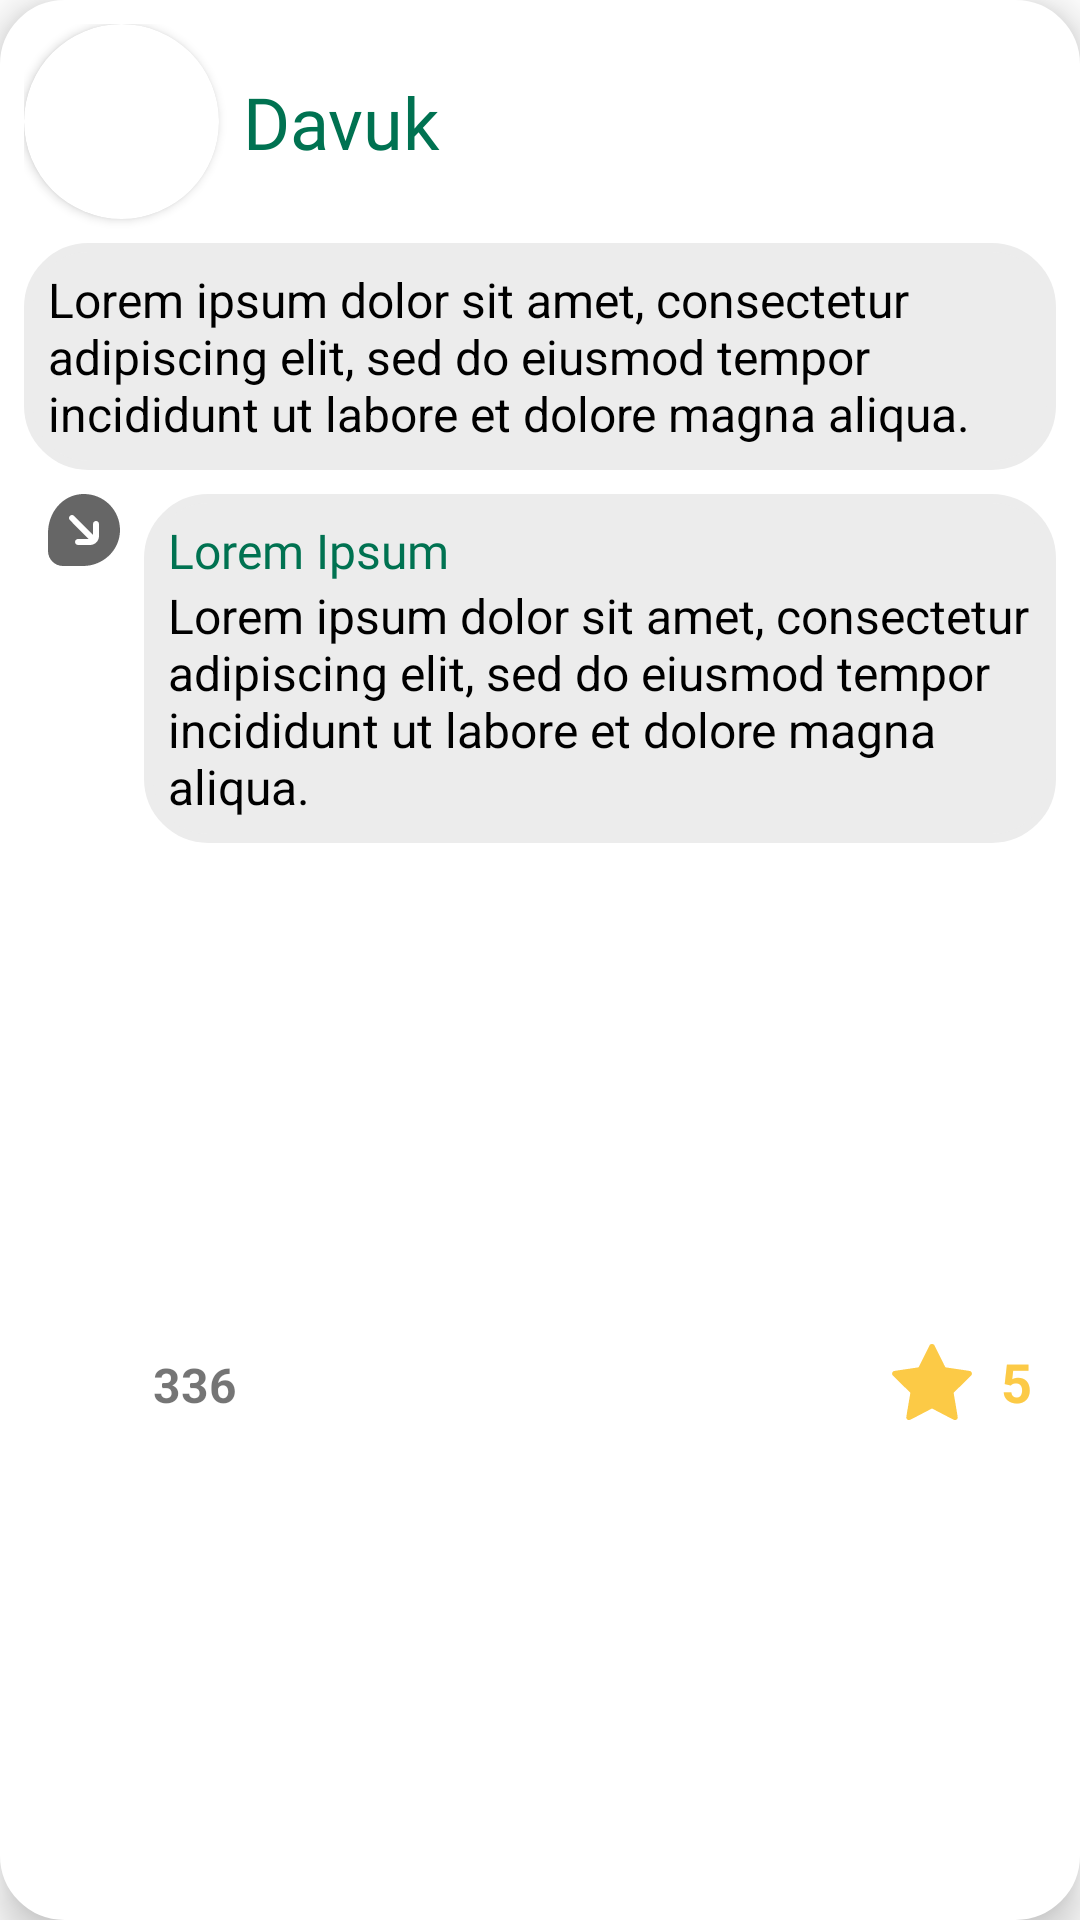

Write the Android layout XML for this screen, with the resource values it uses.
<!-- AndroidManifest.xml: application theme Theme.Bahceden -->
<!-- res/layout/layout_comment_customer_view.xml -->
<?xml version="1.0" encoding="utf-8"?>
<androidx.constraintlayout.widget.ConstraintLayout xmlns:android="http://schemas.android.com/apk/res/android"
    xmlns:app="http://schemas.android.com/apk/res-auto"
    xmlns:tools="http://schemas.android.com/tools"
    android:layout_width="match_parent"
    android:layout_height="wrap_content"
    android:layout_margin="8dp"
    android:background="@drawable/bg_curved_border"
    android:backgroundTint="@color/white"
    android:elevation="8dp"
    android:padding="8dp">


    <androidx.cardview.widget.CardView
        android:id="@+id/commentImageHolder"
        android:layout_width="65dp"
        android:layout_height="65dp"
        app:cardCornerRadius="75dp"
        app:layout_constraintStart_toStartOf="parent"
        app:layout_constraintTop_toTopOf="parent">

        <ImageView
            android:id="@+id/commentImage"
            android:layout_width="match_parent"
            android:layout_height="match_parent"
            android:scaleType="centerCrop"
            android:src="@drawable/chicken" />
    </androidx.cardview.widget.CardView>

    <ImageView
        android:visibility="gone"
        android:id="@+id/commentDelete"
        android:layout_width="wrap_content"
        android:layout_height="wrap_content"
        android:src="@drawable/ic_delete"
        app:layout_constraintEnd_toEndOf="parent"
        app:layout_constraintTop_toTopOf="parent"
        android:layout_margin="16dp"/>

    <TextView
        android:id="@+id/commentName"
        android:layout_width="wrap_content"
        android:layout_height="wrap_content"
        android:layout_marginStart="8dp"
        android:fontFamily="@font/nexa_heavy"
        android:text="Davuk"
        android:textColor="@color/bahceden_green"
        android:textSize="24sp"
        app:layout_constraintBottom_toBottomOf="@id/commentImageHolder"
        app:layout_constraintStart_toEndOf="@id/commentImageHolder"
        app:layout_constraintTop_toTopOf="@id/commentImageHolder" />


    <TextView
        android:id="@+id/rating"
        android:layout_width="wrap_content"
        android:layout_height="wrap_content"
        android:layout_marginEnd="8dp"
        android:drawablePadding="8dp"
        android:drawableTint="@color/star_yellow"
        android:gravity="center"
        android:paddingTop="8dp"
        android:text="5"
        android:textColor="@color/star_yellow"
        android:textSize="18sp"
        android:textStyle="bold"
        app:drawableStartCompat="@drawable/ic_star"
        app:layout_constraintBottom_toBottomOf="parent"
        app:layout_constraintEnd_toEndOf="parent"
        app:layout_constraintTop_toBottomOf="@+id/commentReplyHolder" />

    <TextView
        android:id="@+id/commentMessage"
        android:layout_width="0dp"
        android:layout_height="wrap_content"
        android:layout_marginVertical="8dp"
        android:background="@drawable/bg_curved_border"
        android:backgroundTint="@color/gray"
        android:padding="8dp"
        android:text="@string/loremIpsum"
        android:textColor="@color/black"
        android:textSize="16dp"
        app:layout_constraintStart_toStartOf="parent"
        app:layout_constraintTop_toBottomOf="@id/commentImageHolder"
        app:layout_constraintEnd_toEndOf="parent"/>

    <androidx.constraintlayout.widget.ConstraintLayout
        android:visibility="visible"
        android:id="@+id/commentReplyHolder"
        android:layout_width="0dp"
        android:layout_height="wrap_content"
        android:layout_marginTop="8dp"
        app:layout_constraintEnd_toEndOf="@id/commentMessage"
        app:layout_constraintStart_toStartOf="@id/commentMessage"
        app:layout_constraintTop_toBottomOf="@id/commentMessage">

        <LinearLayout
            android:id="@+id/commentReplyLayout"
            android:layout_width="0dp"
            android:layout_height="wrap_content"
            android:layout_marginStart="40dp"
            android:background="@drawable/bg_curved_border"
            android:backgroundTint="@color/gray"
            android:orientation="vertical"
            android:padding="8dp"
            app:layout_constraintEnd_toEndOf="parent"
            app:layout_constraintStart_toStartOf="parent"
            app:layout_constraintTop_toTopOf="parent">

            <TextView
                android:id="@+id/commentReplyAuthor"
                android:layout_width="match_parent"
                android:layout_height="wrap_content"
                android:fontFamily="@font/nexa_heavy"
                android:text="Lorem Ipsum"
                android:textColor="@color/bahceden_green"
                android:textSize="16sp" />

            <TextView
                android:id="@+id/commentReply"
                android:layout_width="match_parent"
                android:layout_height="wrap_content"
                android:text="@string/loremIpsum"
                android:textColor="@color/black"
                android:textSize="16sp" />

        </LinearLayout>

        <ImageView
            android:layout_width="wrap_content"
            android:layout_height="wrap_content"
            android:layout_marginEnd="8dp"
            android:rotation="90"
            android:src="@drawable/ic_reply"
            app:layout_constraintEnd_toStartOf="@id/commentReplyLayout"
            app:layout_constraintTop_toTopOf="@id/commentReplyLayout" />


    </androidx.constraintlayout.widget.ConstraintLayout>

    <LinearLayout
        android:id="@+id/likeButton"
        android:layout_width="wrap_content"
        android:layout_height="wrap_content"
        app:layout_constraintBottom_toBottomOf="@+id/rating"
        app:layout_constraintStart_toStartOf="@id/commentMessage"
        android:layout_marginStart="10dp">

        <ImageView
            android:id="@+id/likeButtonHeart"
            android:layout_width="wrap_content"
            android:layout_height="wrap_content"
            android:src="@drawable/ic_unfavorite"/>

        <TextView
            android:id="@+id/likeCount"
            android:layout_width="wrap_content"
            android:layout_height="match_parent"
            android:text="336"
            android:textSize="16sp"
            android:textStyle="bold"
            android:layout_marginStart="8dp"/>

    </LinearLayout>
















</androidx.constraintlayout.widget.ConstraintLayout>
<!-- resources referenced by this layout -->
<resources>
  <color name="bahceden_green">#007251</color>
  <color name="black">#FF000000</color>
  <color name="gray">#ECECEC</color>
  <color name="star_yellow">#FCCA46</color>
  <color name="white">#FFFFFFFF</color>
  <!-- drawable bg_curved_border (drawable) -->
  <?xml version="1.0" encoding="utf-8"?>
  <shape xmlns:android="http://schemas.android.com/apk/res/android" android:shape="rectangle">
      <solid android:color="@color/white"/>
      <corners android:radius="20dp"/>
      <stroke android:color="@color/bahceden_green" android:width="3dp"/>
  </shape>
  <!-- drawable ic_delete (drawable) -->
  <vector xmlns:android="http://schemas.android.com/apk/res/android"
      android:width="25dp"
      android:height="25dp"
      android:viewportWidth="512"
      android:viewportHeight="512">
    <path
        android:pathData="M170.5,14l-14,14 -49.7,-0 -49.8,-0 0,28.5 0,28.5 199,-0 199,-0 0,-28.5 0,-28.5 -49.8,-0 -49.7,-0 -14,-14 -14,-14 -71.5,-0 -71.5,-0 -14,14z"
        android:fillColor="#000000"
        android:strokeColor="#00000000"/>
    <path
        android:pathData="M85.2,289.7l0.3,175.8 2.3,6.5c6.8,18.9 19.3,31.2 38.2,37.6 5.3,1.8 11,1.9 130,1.9 119,-0 124.7,-0.1 130,-1.9 18.9,-6.4 31.4,-18.7 38.2,-37.6l2.3,-6.5 0.3,-175.8 0.2,-175.7 -171,-0 -171,-0 0.2,175.7z"
        android:fillColor="#000000"
        android:strokeColor="#00000000"/>
  </vector>
  <!-- drawable ic_reply (drawable) -->
  <vector xmlns:android="http://schemas.android.com/apk/res/android" android:width="24dp" android:height="24dp" android:viewportWidth="24" android:viewportHeight="24" android:tint="?attr/colorControlNormal"><path android:fillColor="@android:color/white" android:pathData="M12.836,.029C9.371-.205,5.962,1.065,3.509,3.521,1.057,5.976-.211,9.378,.029,12.854c.441,6.354,6.053,11.146,13.054,11.146h5.917c2.757,0,5-2.243,5-5v-6.66C24,5.861,19.097,.454,12.836,.029Zm4.164,13.971c0,.552-.447,1-1,1s-1-.448-1-1v-3.559l-6.294,6.268c-.195,.194-.451,.292-.706,.292-.257,0-.514-.098-.709-.294-.39-.391-.388-1.024,.003-1.414l6.318-6.292h-3.612c-.553,0-1-.448-1-1s.447-1,1-1h4c1.654,0,3,1.346,3,3v4Z"/></vector>
  <!-- drawable ic_unfavorite (drawable) -->
  <vector android:height="25dp" android:viewportHeight="512"
      android:viewportWidth="512" android:width="25dp" xmlns:android="http://schemas.android.com/apk/res/android">
      <path
          android:fillColor="@color/grey_font"
          android:pathData="M127.5,25.5c-56.1,8.9 -101.8,47.2 -119.4,100 -22.3,66.7 2.7,141.8 73.1,220 39.5,43.8 87.8,84.4 151.3,127.1l23.5,15.8 23.5,-15.8c63.5,-42.7 111.8,-83.3 151.3,-127.1 70.4,-78.2 95.4,-153.3 73.1,-220 -20.1,-60.1 -77.2,-101.4 -140.4,-101.5 -37.5,-0 -71.6,12.8 -99.5,37.4 -4.1,3.6 -7.7,6.6 -8,6.6 -0.3,-0 -3.9,-3 -8,-6.6 -22.6,-20 -50.6,-32.7 -80,-36.3 -11,-1.4 -30.4,-1.2 -40.5,0.4z"
          android:strokeColor="@color/white"
          android:strokeWidth="2"/>
  </vector>
  <string name="loremIpsum">Lorem ipsum dolor sit amet, consectetur adipiscing elit, sed do eiusmod tempor incididunt ut labore et dolore magna aliqua.</string>
  <style name="Theme.Bahceden" parent="Theme.MaterialComponents.Light.NoActionBar">
          
          <item name="colorPrimary">@color/purple_500</item>
          <item name="colorPrimaryVariant">@color/purple_700</item>
          <item name="colorOnPrimary">@color/white</item>
          
          <item name="colorSecondary">@color/teal_200</item>
          <item name="colorSecondaryVariant">@color/teal_700</item>
          <item name="colorOnSecondary">@color/black</item>
          
          <item name="android:statusBarColor">?attr/colorPrimaryVariant</item>
          
      </style>
  <color name="purple_500">#FF6200EE</color>
  <color name="purple_700">#FF3700B3</color>
  <color name="teal_200">#FF03DAC5</color>
  <color name="teal_700">#FF018786</color>
</resources>
